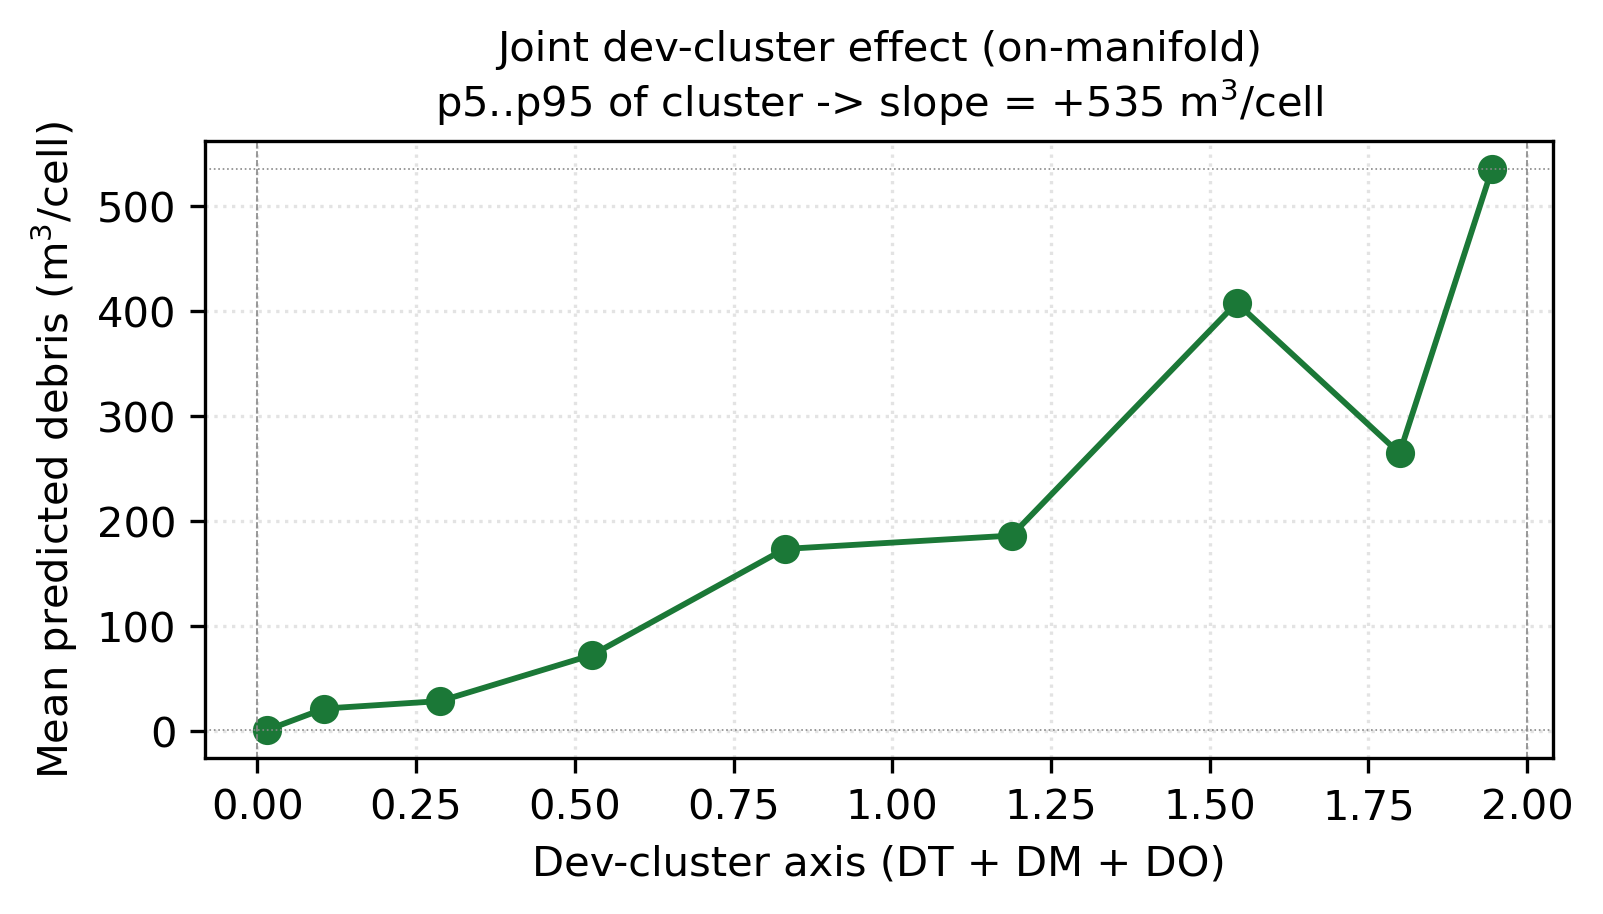

The table this chart was drawn from, first rows:
bin, cluster_axis_lo, cluster_axis_hi, cluster_axis_mid, n_obs, mean_pred_m3, mean_DT, mean_DM, mean_DO
0, 0.0, 0.02943, 0.01472, 1085, 0.6487, 0.0002473, 3.807072062045336e-05, 0.0002093
1, 0.02943, 0.1818, 0.1056, 122, 21.2, 0.05122, 0.009582, 0.04164
2, 0.1818, 0.3939, 0.2879, 119, 28.35, 0.1468, 0.02913, 0.1177
3, 0.3939, 0.6612, 0.5276, 120, 72.38, 0.2532, 0.06143, 0.1917
4, 0.6612, 1.0, 0.8306, 123, 173.4, 0.4212, 0.1034, 0.3178
5, 1.0, 1.376, 1.188, 118, 186.1, 0.6005, 0.1178, 0.4828
6, 1.376, 1.709, 1.543, 120, 408, 0.7724, 0.1989, 0.5736
7, 1.709, 1.889, 1.799, 121, 264.6, 0.9042, 0.252, 0.6522
8, 1.889, 2.0, 1.945, 482, 535.4, 0.9957, 0.4528, 0.543
